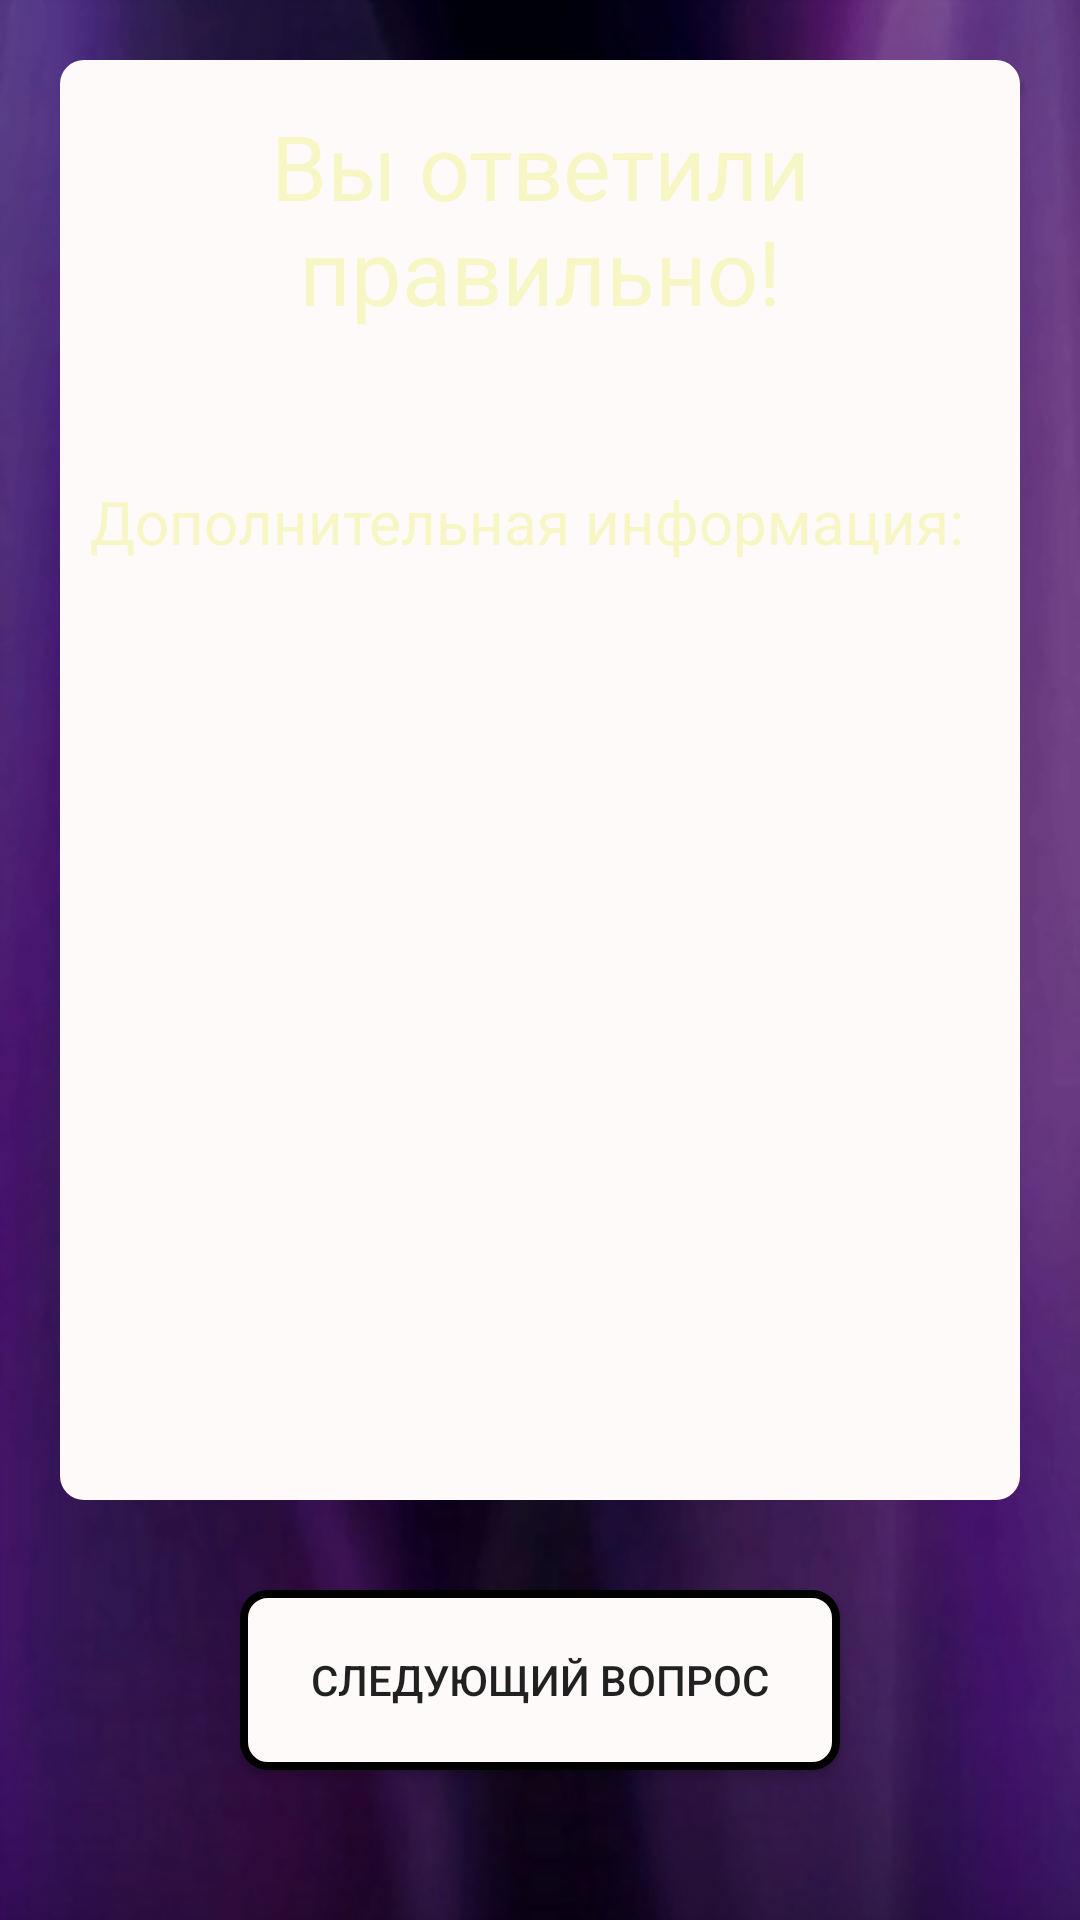

Layout XML and referenced resources for this Android screen:
<!-- AndroidManifest.xml: application theme AppTheme -->
<!-- res/layout/activitytrue.xml -->
<?xml version="1.0" encoding="utf-8"?>
<android.support.constraint.ConstraintLayout xmlns:android="http://schemas.android.com/apk/res/android"
    xmlns:tools="http://schemas.android.com/tools"
    android:layout_width="match_parent"
    android:layout_height="match_parent"
    android:background="@drawable/themeapp"
    tools:context="com.example.igor.whowantwillbemillioner.TrueActivity">

    <LinearLayout
        android:layout_width="match_parent"
        android:layout_height="match_parent"
        android:orientation="vertical"
        android:weightSum="5">

        <LinearLayout
            android:layout_width="match_parent"
            android:layout_height="0dp"
            android:layout_margin="20dp"
            android:layout_weight="4"
            android:background="@drawable/questionrect"
            android:orientation="vertical">


            <TextView
                android:textColor="@color/fortext"
                android:layout_width="wrap_content"
                android:layout_height="wrap_content"
                android:layout_marginTop="15dp"
                android:gravity="center"
                android:text="@string/yra"
                android:textSize="30sp"
                android:id="@+id/trueAns"/>
            <TextView
                android:textColor="@color/fortext"
                android:layout_width="wrap_content"
                android:layout_height="wrap_content"
                android:id="@+id/Description"
                android:text="Дополнительная информация:"
                android:gravity="center"
                android:layout_marginTop="15dp"
                android:textSize="20sp"
                android:layout_marginLeft="10dp"
                android:layout_marginRight="10dp"/>
        </LinearLayout>

        <LinearLayout
            android:layout_width="match_parent"
            android:layout_height="0dp"
            android:layout_weight="1"
            android:orientation="horizontal">

            <Button
                android:id="@+id/btn0"
                android:layout_width="match_parent"
                android:layout_height="60dp"
                android:layout_marginEnd="80dp"
                android:layout_marginStart="80dp"
                android:layout_marginTop="10dp"
                android:background="@drawable/buttonwindrect"
                android:elevation="20dp"
                android:onClick="Click"
                android:text="@string/next" />
        </LinearLayout>
    </LinearLayout>

</android.support.constraint.ConstraintLayout>
<!-- resources referenced by this layout -->
<resources>
  <color name="fortext">#F7F6C5</color>
  <!-- drawable buttonwindrect (drawable) -->
  <?xml version="1.0" encoding="utf-8"?>
  <shape xmlns:android="http://schemas.android.com/apk/res/android">
      <corners android:radius="8dp"/>
      <solid android:color="#FFFAFa"/>
      <stroke android:width="2.5dp" android:color="#000000"/>
  </shape>
  <!-- drawable questionrect (drawable) -->
  <?xml version="1.0" encoding="utf-8"?>
  <shape xmlns:android="http://schemas.android.com/apk/res/android">
      <corners android:radius="8dp"/>
      <solid android:color="#FFFAFA"/>
  
  </shape>
  <!-- drawable themeapp: png bitmap (drawable, 190391 bytes) -->
  <string name="next">Следующий вопрос</string>
  <string name="yra">Вы ответили правильно!\n</string>
  <style name="AppTheme" parent="Theme.AppCompat.Light.DarkActionBar">//убирать ActionBar я не знаю
          
          <item name="colorPrimary">@color/colorPrimary</item>
          <item name="colorPrimaryDark">@color/colorPrimaryDark</item>
          <item name="colorAccent">@color/colorAccent</item>
  
      </style>
  <!-- not gathered from this repository: default colours our renderer supplied (Android Studio template values) -->
  <color name="colorPrimary">#FF6200EE</color>
  <color name="colorPrimaryDark">#FF3700B3</color>
  <color name="colorAccent">#FF03DAC5</color>
</resources>
